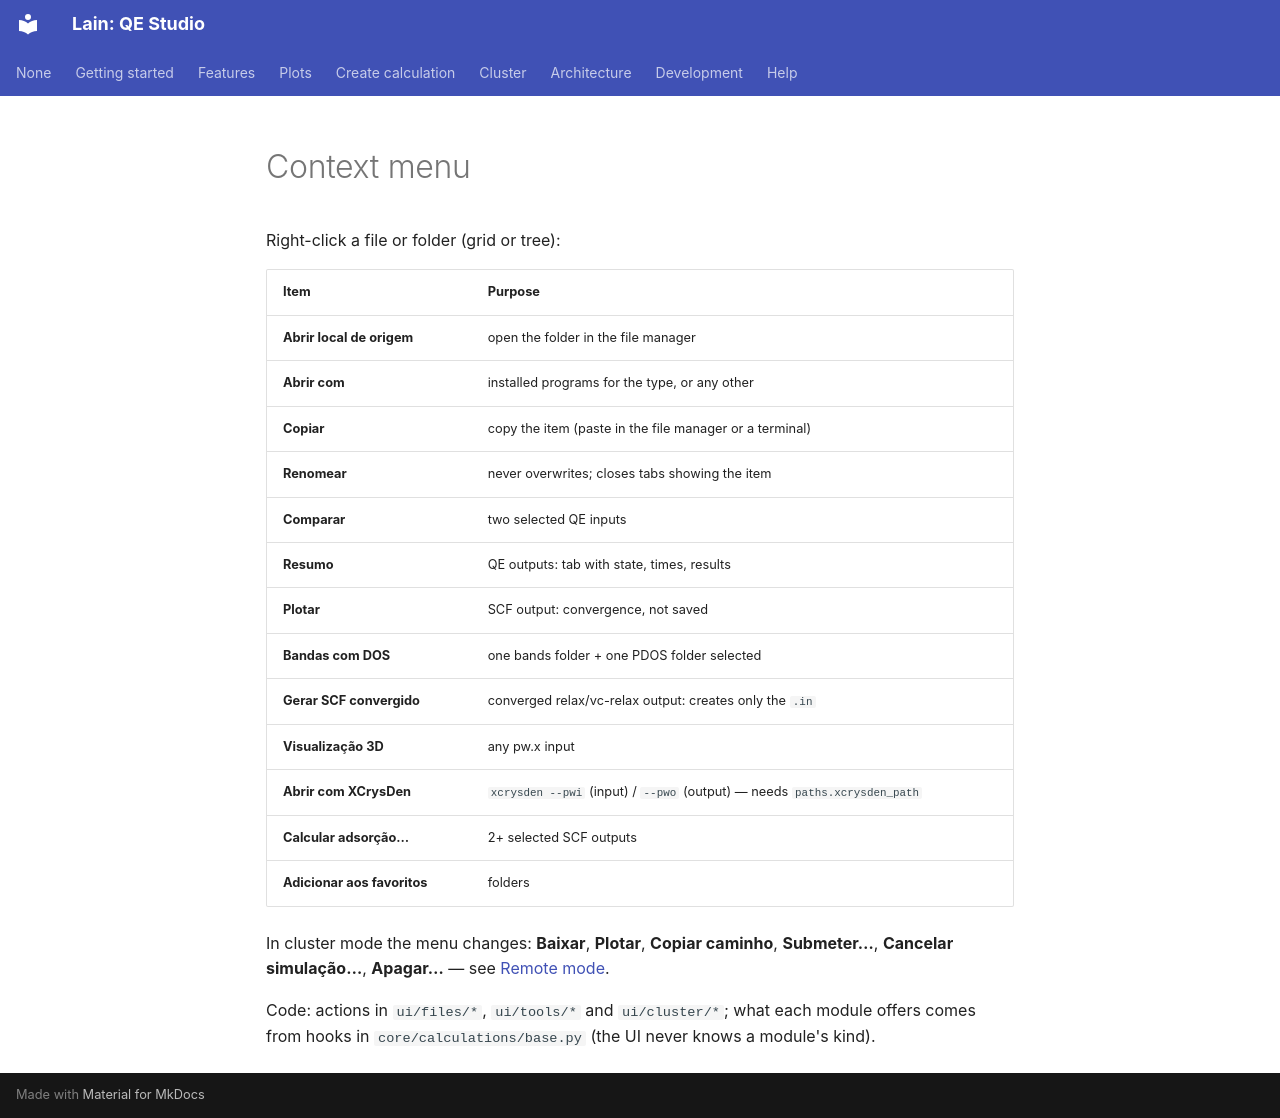

repository: Mariano17omega/Lain · page: en/features/context-menu/index.html · generator: mkdocs

# Context menu

Right-click a file or folder (grid or tree):

| Item | Purpose |
|---|---|
| **Abrir local de origem** | open the folder in the file manager |
| **Abrir com** | installed programs for the type, or any other |
| **Copiar** | copy the item (paste in the file manager or a terminal) |
| **Renomear** | never overwrites; closes tabs showing the item |
| **Comparar** | two selected QE inputs |
| **Resumo** | QE outputs: tab with state, times, results |
| **Plotar** | SCF output: convergence, not saved |
| **Bandas com DOS** | one bands folder + one PDOS folder selected |
| **Gerar SCF convergido** | converged relax/vc-relax output: creates only the `.in` |
| **Visualização 3D** | any pw.x input |
| **Abrir com XCrysDen** | `xcrysden --pwi` (input) / `--pwo` (output) — needs `paths.xcrysden_path` |
| **Calcular adsorção…** | 2+ selected SCF outputs |
| **Adicionar aos favoritos** | folders |

In cluster mode the menu changes: **Baixar**, **Plotar**, **Copiar caminho**, **Submeter…**, **Cancelar simulação…**,
**Apagar…** — see [Remote mode](../remote-mode.md).

Code: actions in `ui/files/*`, `ui/tools/*` and `ui/cluster/*`; what each module offers comes from hooks in
`core/calculations/base.py` (the UI never knows a module's kind).
